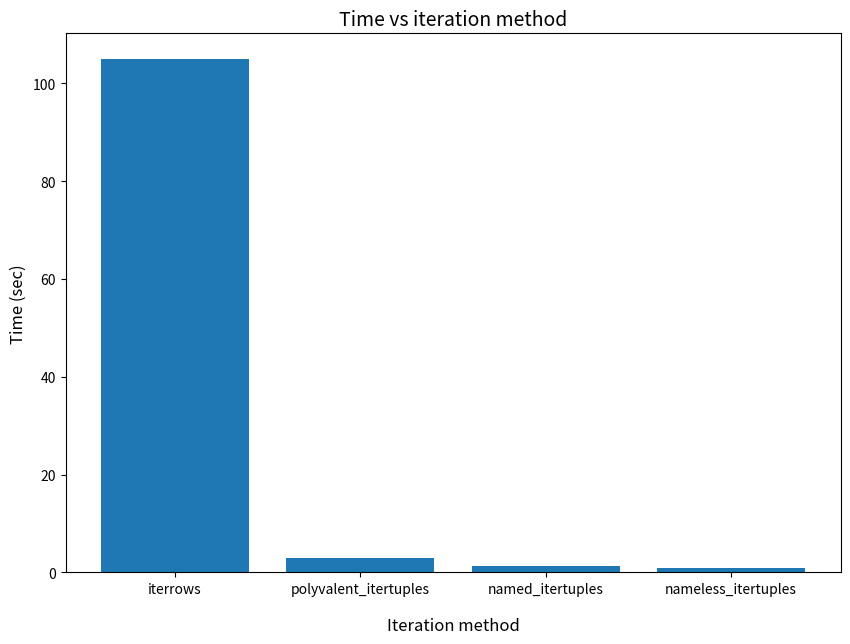

This chart was generated by the following Python code:
#!/usr/bin/env python3

"""
This file is part of eRCaGuy_hello_world:
[redacted]

[redacted]
Sept. 2023

Learn to manually type in and plot bar charts using Matplotlib and possibly Pandas. I'm making plots
to go with this answer that I helped edit: https://stackoverflow.com/a/59413206/4561887. See the
bottom of that answer for the results I am using herein.

Status: (status)

keywords: (keywords)

Check this script with `pylint` v2.0.0 or later. See "eRCaGuy_hello_world/python/README.md" for
installation instructions to install the latest version from GitHub.
For a list of all error codes, such as `C0301`, `C0116`, `W0105`, etc., see here:
https://pylint.pycqa.org/en/latest/messages/messages_list.html
```bash
pylint pandas_plot_bar_chart.py
```

Run command:
```bash
./pandas_plot_bar_chart.py
# OR
python3 pandas_plot_bar_chart.py
```

References:
1. GitHub CoPilot
1.

"""


import matplotlib.pyplot as plt
import pandas as pd

# GS: it turns out this is NOT the best way to store bar chart data! See a better way to do it in
# "pandas_plot_bar_chart_better.py".
# - This is, however, a good way to store line chart data, since it allows storing a list of values
#   for each column (method type).
results_dict = {
    # columns are method types
    # rows are lists of times for each method type
    "iterrows": [104.96],
    "named_itertuples": [1.26],
    "nameless_itertuples": [0.94],
    "polyvalent_itertuples": [2.94],
}

results_df = pd.DataFrame(results_dict)
# sort all columns by their values in the first row at index 0 (`by=0`)
results_df = results_df.sort_values(by=0, axis='columns', ascending=False)

# create a bar chart
fig = plt.figure(figsize=(10, 7))  # default is `(6.4, 4.8)` inches
values = results_df.values.flatten()
plt.bar(results_df.columns, values)
plt.title('Time vs iteration method', fontsize=14)
plt.xlabel('Iteration method', labelpad=15, fontsize=12) # use labelpad to lower the label
plt.ylabel('Time (sec)', fontsize=12)

# show the plot
plt.show()


# pylint: disable-next=pointless-string-statement
"""
SAMPLE OUTPUT:

    eRCaGuy_hello_world/python$ ./pandas_plot_bar_chart.py
    [plot appears in a new window]

"""
